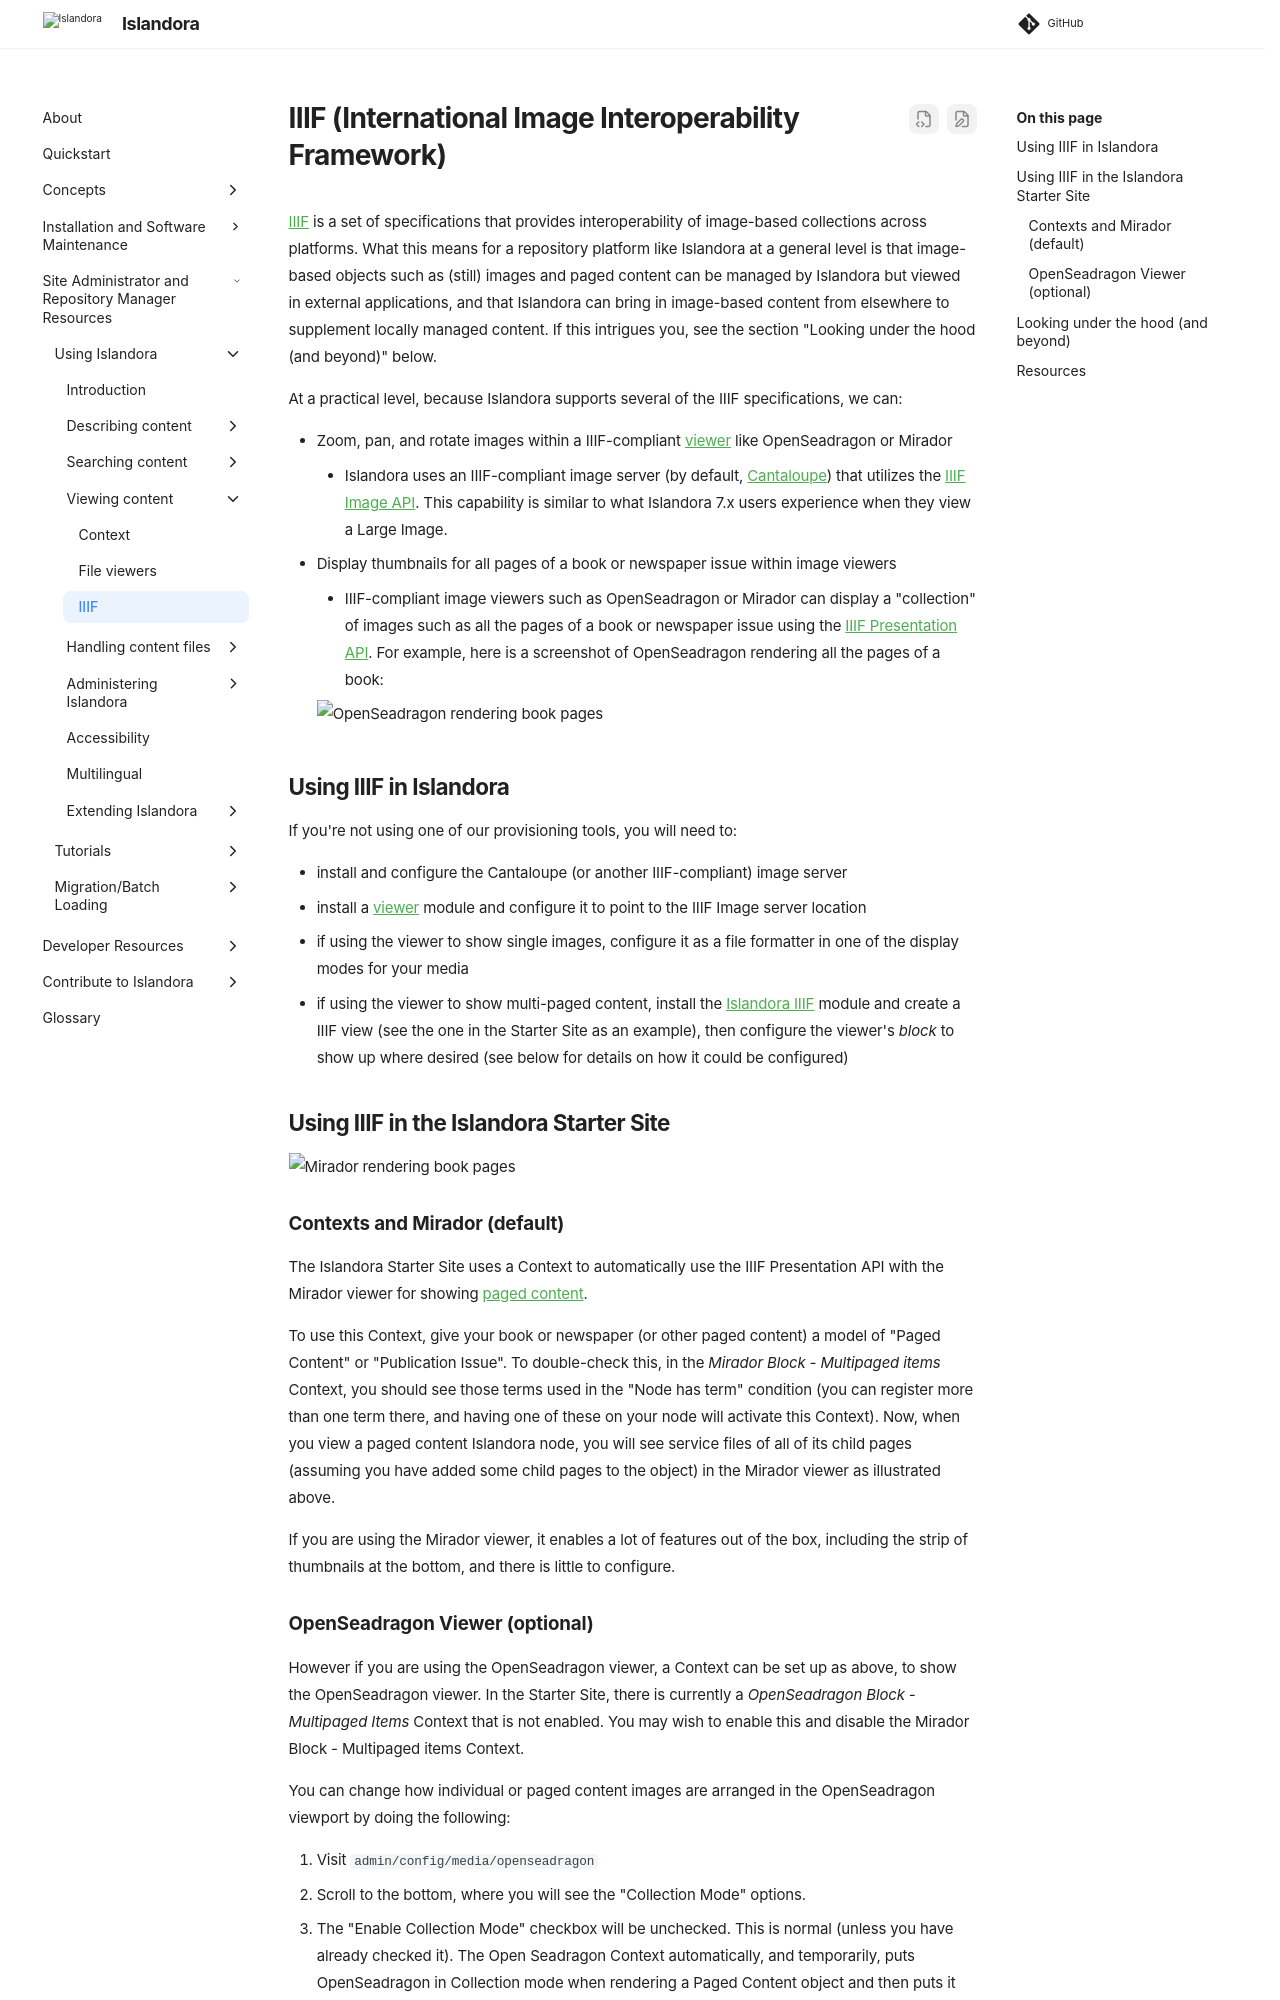

repository: Islandora/documentation · page: pr-preview/pr-2438/user-documentation/iiif/index.html · generator: mkdocs

# IIIF (International Image Interoperability Framework)

[IIIF](https://iiif.io/) is a set of specifications that provides interoperability of image-based collections across platforms. What this means for a repository platform like Islandora at a general level is that image-based objects such as (still) images and paged content can be managed by Islandora but viewed in external applications, and that Islandora can bring in image-based content from elsewhere to supplement locally managed content. If this intrigues you, see the section "Looking under the hood (and beyond)" below.

At a practical level, because Islandora supports several of the IIIF specifications, we can:

- Zoom, pan, and rotate images within a IIIF-compliant [viewer](file-viewers.md) like OpenSeadragon or Mirador
    - Islandora uses an IIIF-compliant image server (by default, [Cantaloupe](https://cantaloupe-project.github.io/)) that utilizes the [IIIF Image API](https://iiif.io/api/image/2.1/). This capability is similar to what Islandora 7.x users experience when they view a Large Image.
- Display thumbnails for all pages of a book or newspaper issue within image viewers
    - IIIF-compliant image viewers such as OpenSeadragon or Mirador can display a "collection" of images such as all the pages of a book or newspaper issue using the [IIIF Presentation API](https://iiif.io/api/presentation/2.1/). For example, here is a screenshot of OpenSeadragon rendering all the pages of a book:

    ![OpenSeadragon rendering book pages](../assets/osd_collection_mode.png)

## Using IIIF in Islandora

If you're not using one of our provisioning tools, you will need to:

- install and configure the Cantaloupe (or another IIIF-compliant) image server
- install a [viewer](file-viewers.md) module and configure it to point to the IIIF Image server location
- if using the viewer to show single images, configure it as a file formatter in one of the display modes for your media
- if using the viewer to show multi-paged content, install the [Islandora IIIF](https://github.com/Islandora/islandora/tree/2.x/modules/islandora_iiif) module and create a IIIF view (see the one in the Starter Site as an example), then configure the viewer's _block_ to show up where desired (see below for details on how it could be configured)


## Using IIIF in the Islandora Starter Site

![Mirador rendering book pages](../assets/iiif-mirador-paged.png)

### Contexts and Mirador (default)
The Islandora Starter Site uses a Context to automatically use the IIIF Presentation API with the Mirador viewer for showing [paged content](paged-content.md).

To use this Context, give your book or newspaper (or other paged content) a model of "Paged Content" or "Publication Issue". To double-check this, in the _Mirador Block - Multipaged items_ Context, you should see those terms used in the "Node has term" condition (you can register more than one term there, and having one of these on your node will activate this Context). Now, when you view a paged content Islandora node, you will see service files of all of its child pages (assuming you have added some child pages to the object) in the Mirador viewer as illustrated above.

If you are using the Mirador viewer, it enables a lot of features out of the box, including the strip of thumbnails at the bottom, and there is little to configure.
